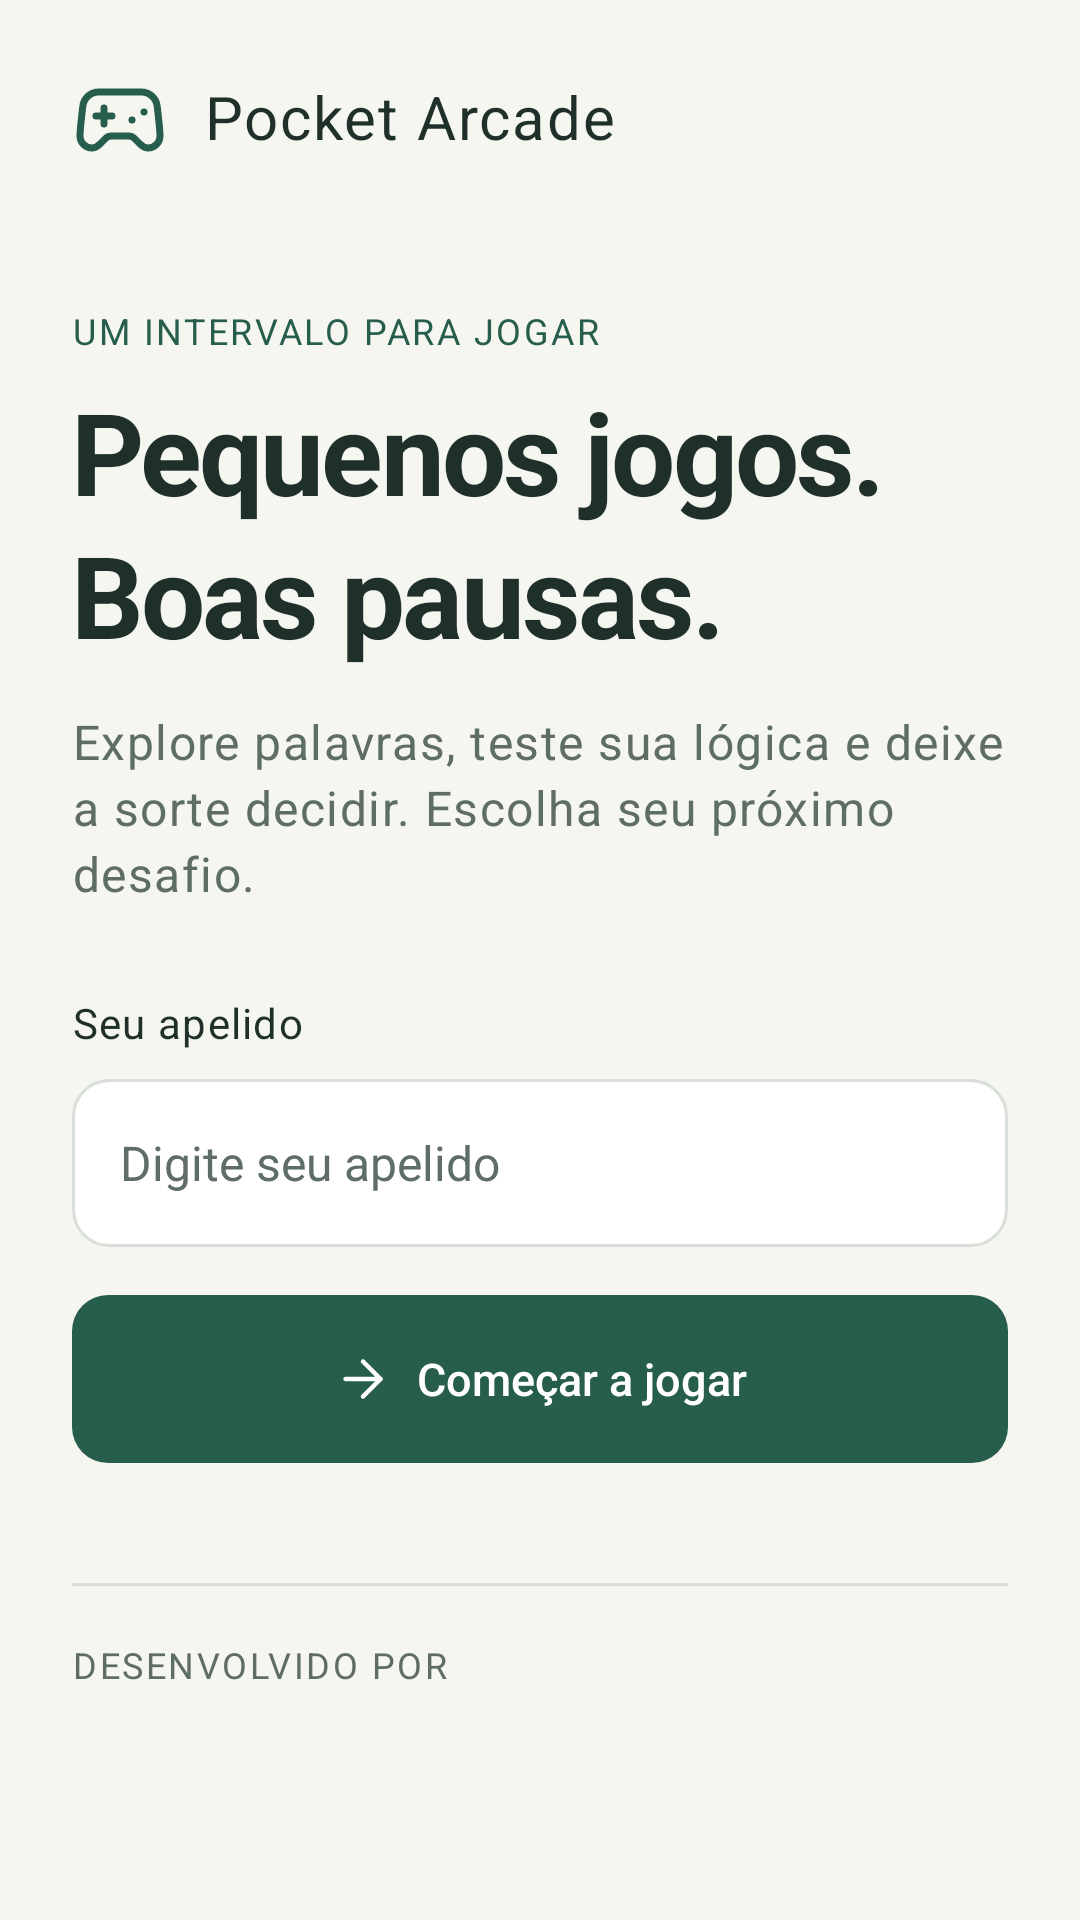

Android layout source for this screen:
<!-- AndroidManifest.xml: application theme Theme.PocketArcade -->
<!-- res/layout/activity_main.xml -->
<androidx.constraintlayout.widget.ConstraintLayout xmlns:android="http://schemas.android.com/apk/res/android" xmlns:app="http://schemas.android.com/apk/res-auto" android:layout_width="match_parent" android:layout_height="match_parent">
    <androidx.core.widget.NestedScrollView android:layout_width="0dp" android:layout_height="0dp" android:id="@+id/entryScrollView" android:fillViewport="true" app:layout_constraintTop_toTopOf="parent" app:layout_constraintBottom_toBottomOf="parent" app:layout_constraintStart_toStartOf="parent" app:layout_constraintEnd_toEndOf="parent">
        <LinearLayout android:layout_width="match_parent" android:layout_height="wrap_content" android:orientation="vertical" android:id="@+id/entryContent" android:padding="@dimen/screen_padding" android:paddingTop="28dp" android:focusableInTouchMode="true">
            <LinearLayout android:layout_width="match_parent" android:layout_height="wrap_content" android:orientation="horizontal" android:gravity="center_vertical">
                <ImageView android:layout_width="32dp" android:layout_height="32dp" android:src="@drawable/ic_arcade" app:tint="@color/accent" android:contentDescription="@string/logo_description" />
                <TextView android:layout_width="wrap_content" android:layout_height="wrap_content" style="@style/Text.PocketArcade.Heading" android:layout_marginStart="12dp" android:text="@string/presentation_title" />
            </LinearLayout>
            <TextView android:layout_width="match_parent" android:layout_height="wrap_content" style="@style/Text.PocketArcade.Caption" android:layout_marginTop="48dp" android:textColor="@color/accent" android:text="@string/ui_intro_kicker" />
            <TextView android:layout_width="match_parent" android:layout_height="wrap_content" style="@style/Text.PocketArcade.Hero" android:layout_marginTop="12dp" android:text="@string/ui_intro_title" />
            <TextView android:layout_width="match_parent" android:layout_height="wrap_content" style="@style/Text.PocketArcade.Body" android:textColor="@color/muted" android:layout_marginTop="16dp" android:text="@string/ui_intro_body" />
            <TextView android:layout_width="match_parent" android:layout_height="wrap_content" style="@style/Text.PocketArcade.Supporting" android:id="@+id/lastModule" android:background="@drawable/bg_surface" android:padding="14dp" android:layout_marginTop="24dp" android:visibility="gone" />
            <TextView android:layout_width="match_parent" android:layout_height="wrap_content" style="@style/Text.PocketArcade.Label" android:labelFor="@id/nicknameInput" android:id="@+id/nicknameLabel" android:layout_marginTop="32dp" android:text="@string/nickname_label" />
            <androidx.appcompat.widget.AppCompatEditText android:layout_width="match_parent" android:layout_height="wrap_content" android:id="@+id/nicknameInput" style="@style/Widget.PocketArcade.Input" android:hint="@string/nickname_hint" android:inputType="textCapWords" android:layout_marginTop="10dp" android:imeOptions="actionDone" android:maxLines="1" />
            <com.google.android.material.button.MaterialButton android:layout_width="match_parent" android:layout_height="wrap_content" android:id="@+id/enterButton" style="@style/Widget.PocketArcade.Button.Primary" android:layout_marginTop="16dp" android:text="@string/ui_enter" app:icon="@drawable/ic_forward" />
            <View android:layout_width="match_parent" android:layout_height="1dp" android:background="@color/line" android:layout_marginTop="40dp" />
            <TextView android:layout_width="match_parent" android:layout_height="wrap_content" style="@style/Text.PocketArcade.Caption" android:layout_marginTop="20dp" android:text="@string/ui_academic_label" />
            <TextView android:layout_width="match_parent" android:layout_height="wrap_content" style="@style/Text.PocketArcade.Supporting" android:id="@+id/studentInfo" android:layout_marginTop="10dp" android:lineSpacingExtra="5dp" />
        </LinearLayout>
    </androidx.core.widget.NestedScrollView>
</androidx.constraintlayout.widget.ConstraintLayout>
<!-- resources referenced by this layout -->
<resources>
  <color name="accent">#275D4C</color>
  <color name="line">#D8DFD8</color>
  <color name="muted">#5E6D65</color>
  <dimen name="screen_padding">24dp</dimen>
  <string name="logo_description">Logotipo Pocket Arcade</string>
  <string name="nickname_hint">Digite seu apelido</string>
  <string name="nickname_label">Seu apelido</string>
  <string name="presentation_title">Pocket Arcade</string>
  <string name="ui_academic_label">DESENVOLVIDO POR</string>
  <string name="ui_enter">Começar a jogar</string>
  <string name="ui_intro_body">Explore palavras, teste sua lógica e deixe a sorte decidir. Escolha seu próximo desafio.</string>
  <string name="ui_intro_kicker">UM INTERVALO PARA JOGAR</string>
  <string name="ui_intro_title">Pequenos jogos.\nBoas pausas.</string>
  <style name="Text.PocketArcade.Body" parent="TextAppearance.MaterialComponents.Body1">
          <item name="android:textSize">16sp</item>
          <item name="android:textColor">@color/ink</item>
          <item name="android:fontFamily">sans-serif</item>
          <item name="android:includeFontPadding">false</item>
          <item name="android:lineSpacingExtra">3dp</item>
      </style>
  <style name="Text.PocketArcade.Caption" parent="TextAppearance.MaterialComponents.Body1">
          <item name="android:textSize">12sp</item>
          <item name="android:textColor">@color/muted</item>
          <item name="android:fontFamily">sans-serif-medium</item>
          <item name="android:includeFontPadding">false</item>
          <item name="android:lineSpacingExtra">3dp</item>
          <item name="android:letterSpacing">0.07</item>
      </style>
  <style name="Text.PocketArcade.Heading" parent="TextAppearance.MaterialComponents.Body1">
          <item name="android:textSize">20sp</item>
          <item name="android:textColor">@color/ink</item>
          <item name="android:fontFamily">sans-serif-medium</item>
          <item name="android:includeFontPadding">false</item>
          <item name="android:lineSpacingExtra">3dp</item>
      </style>
  <style name="Text.PocketArcade.Label" parent="TextAppearance.MaterialComponents.Body1">
          <item name="android:textSize">14sp</item>
          <item name="android:textColor">@color/ink</item>
          <item name="android:fontFamily">sans-serif-medium</item>
          <item name="android:includeFontPadding">false</item>
          <item name="android:lineSpacingExtra">3dp</item>
      </style>
  <style name="Text.PocketArcade.Supporting" parent="TextAppearance.MaterialComponents.Body1">
          <item name="android:textSize">14sp</item>
          <item name="android:textColor">@color/muted</item>
          <item name="android:fontFamily">sans-serif</item>
          <item name="android:includeFontPadding">false</item>
          <item name="android:lineSpacingExtra">3dp</item>
      </style>
  <style name="Theme.PocketArcade" parent="Base.Theme.PocketArcade" />
  <color name="ink">#1F302A</color>
  <dimen name="button_corner_radius">12dp</dimen>
  <color name="white">#FFFFFF</color>
  <!-- drawable bg_input (drawable) -->
  <selector xmlns:android="http://schemas.android.com/apk/res/android">
      <item android:state_focused="true" android:drawable="@drawable/bg_input_focused" />
      <item android:drawable="@drawable/bg_input_normal" />
  </selector>
  <!-- drawable bg_input_focused (drawable) -->
  <shape xmlns:android="http://schemas.android.com/apk/res/android">
      <solid android:color="@color/white" />
      <corners android:radius="@dimen/input_corner_radius" />
      <stroke android:width="1dp" android:color="@color/accent" />
  </shape>
  <!-- drawable bg_input_normal (drawable) -->
  <shape xmlns:android="http://schemas.android.com/apk/res/android">
      <solid android:color="@color/white" />
      <corners android:radius="@dimen/input_corner_radius" />
      <stroke android:width="1dp" android:color="@color/line" />
  </shape>
  <color name="accent_dark">#1D493B</color>
  <color name="paper">#F6F6F0</color>
  <dimen name="input_corner_radius">12dp</dimen>
</resources>
